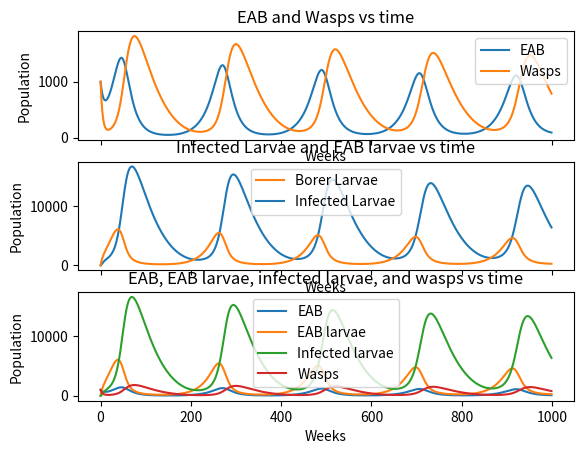

Python code for this plot:
import matplotlib.pyplot as plt
import numpy as np
import csv
import scipy.optimize
from scipy.integrate import odeint


weeks = range(0, 1000)
deaths = []




# Parameter values
# 1/alpha = time spent as larvae 40-50 weeks
alpha = 1/45

# 1/delta = time spent as adult ~12 weeks
delta = 1/12

# number of eggs per adult
mu = .5

# time wasps spend as larvae
mu_prime = 1/45

# 1/delta_prime = time wasps spend as adults 4-6 weeks
delta_prime = 1/5

# We need to test these parameters
beta = 0.0002
gamma = 35
K = 1000


params0 = np.array([alpha, delta, mu, mu_prime, delta_prime, beta, gamma, K])


y0 = [1000, 0, 0, 1000]

def sim(variables, t, params):
    # variables
    B = variables[0]
    Bl = variables[1]
    Il = variables[2]
    W = variables[3]


    # params 
    alpha = params[0]
    delta = params[1]
    mu = params[2]
    mu_prime = params[3]
    delta_prime = params[4]

    beta = params[5]
    gamma = params[6]
    K = params[7]


    dBdt = alpha * Bl - delta * B
    dBldt = mu * B - alpha * Bl - gamma * Bl**2 / (K**2 + Bl**2 + Il**2) - beta * Bl * W
    dIldt = beta * Bl * W - mu_prime * Il - gamma * Il**2 / (K**2 + Bl**2 + Il**2)
    dWdt = mu_prime * Il - delta_prime * W

    return [dBdt, dBldt, dIldt, dWdt]

t = np.linspace(weeks[0], weeks[-1], num=1000)

output = odeint(sim, y0, t, args=(params0,))


np.savetxt("output.txt",output, fmt="%.18f")



f, (EAB_and_Wasps, EAB_larvae_and_infected_larvae, allLines) = plt.subplots(3, 1, sharex=True)

# Plot the results
EAB_larvae_and_infected_larvae.set_title('Infected Larvae and EAB larvae vs time')
EAB_larvae_and_infected_larvae.set_xlabel('Weeks')
EAB_larvae_and_infected_larvae.set_ylabel('Population')

infected_larvae, = EAB_larvae_and_infected_larvae.plot(t, output[:, 2], label='Infected Larvae')
borer_larvae, = EAB_larvae_and_infected_larvae.plot(t, output[:, 1], label='Borer Larvae')

EAB_larvae_and_infected_larvae.legend(handles=[borer_larvae, infected_larvae],)


#plot all the lines on the same graph
# add a small title that describes the model params
allLines.set_title('EAB, EAB larvae, infected larvae, and wasps vs time')

"""
these are the annotations for the parameters

allLines.annotate('beta = ' + str(round(min[0],3) ) , xy=(.7, 150), xytext=(0, 0), textcoords='offset points') # type: ignore
allLines.annotate('gamma = ' + str(round(min[1],3)), xy=(.7, 125), xytext=(0, 0), textcoords='offset points') # type: ignore
allLines.annotate('delta = ' + str(round(min[2],3)), xy=(.7, 100), xytext=(0, 0), textcoords='offset points') # type: ignore
"""
allLines.set_xlabel('Weeks')
allLines.set_ylabel('Population')

B, = allLines.plot(t, output[:, 0], label='EAB')
Bl, = allLines.plot(t, output[:, 1], label='EAB larvae')
Il, = allLines.plot(t, output[:, 2], label='Infected larvae')
W, = allLines.plot(t, output[:, 3], label='Wasps')

allLines.legend(handles=[B, Bl, Il, W])


#plot EAB and wasps on a another graph
EAB_and_Wasps.set_title('EAB and Wasps vs time')

EAB_and_Wasps.set_xlabel('Weeks')
EAB_and_Wasps.set_ylabel('Population')

infected_larvae, = EAB_and_Wasps.plot(t, output[:, 0], label='EAB')
wasps, = EAB_and_Wasps.plot(t, output[:, 3], label='Wasps')

EAB_and_Wasps.legend(handles=[infected_larvae, wasps],)



plt.show()
